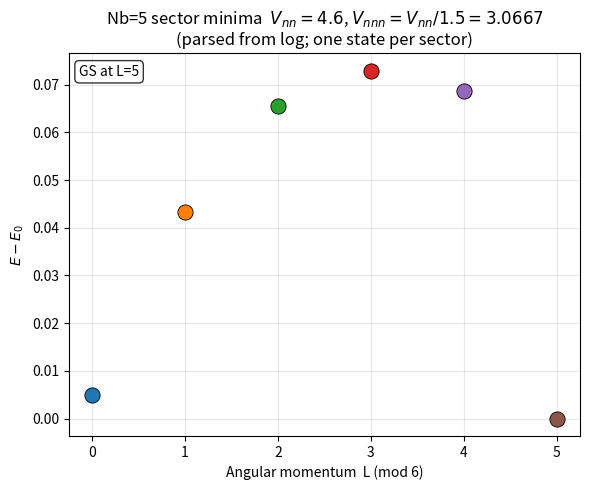

The matplotlib source for this figure:
"""Quick E-vs-L plot for Nb=5, V_nn=4.6, V_nnn=3.0667 (V_nn/1.5),
using sector-minimum energies parsed from the log.
"""

import numpy as np
import matplotlib.pyplot as plt

V_nn = 4.6
V_nnn = V_nn / 1.5

# From logs/nb5_vnnn1p5_vnn_4to6_disc.log lines 32-39
L_arr = np.arange(6)
E_min = np.array([-10.235152, -10.196902, -10.174680,
                  -10.167260, -10.171506, -10.240172])
E_rel = E_min - E_min.min()
L_ground = int(L_arr[np.argmin(E_min)])

cmap = plt.get_cmap('tab10')
fig, ax = plt.subplots(figsize=(6, 5))
for L in L_arr:
    ax.scatter([L], [E_rel[L]], s=120, color=cmap(L),
               edgecolor='k', linewidth=0.6, zorder=3)

ax.set_xlabel('Angular momentum  L (mod 6)')
ax.set_ylabel(r'$E - E_0$')
ax.set_xticks(L_arr)
ax.set_title(f'Nb=5 sector minima  '
             rf'$V_{{nn}}={V_nn:g}$, $V_{{nnn}}=V_{{nn}}/1.5={V_nnn:.4f}$'
             '\n(parsed from log; one state per sector)')
ax.grid(True, alpha=0.3)
ax.text(0.02, 0.97, f'GS at L={L_ground}', transform=ax.transAxes,
        va='top', fontsize=10,
        bbox=dict(boxstyle='round', facecolor='white', alpha=0.8))

plt.tight_layout()
out = 'figures/nb5/kagome_disk_nb5_vnn4p6_sector_minima.png'
import os
os.makedirs(os.path.dirname(out), exist_ok=True)
plt.savefig(out, dpi=180, bbox_inches='tight')
print(f"Saved: {out}")

print("\nSector minima (V_nn=4.6, V_nnn=3.0667):")
for L in L_arr:
    print(f"  L={L}  E_min={E_min[L]:+.6f}  E-E0={E_rel[L]:+.6f}")
